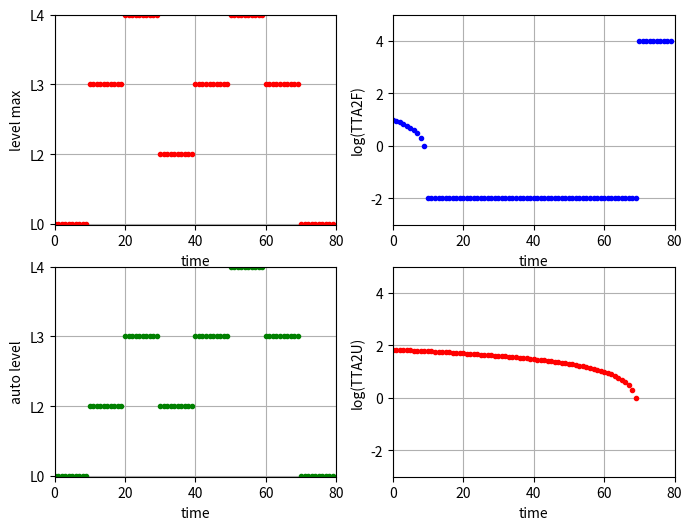
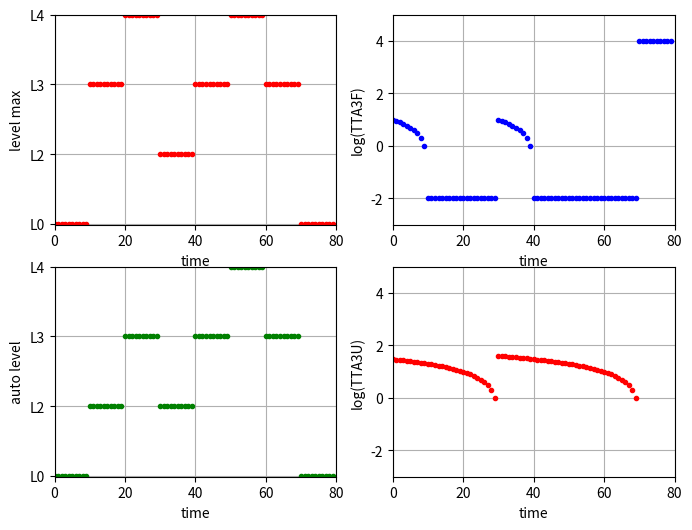
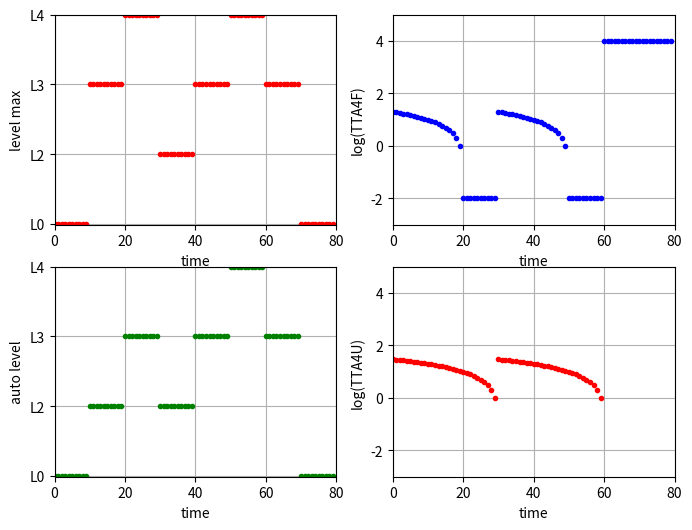

These figures' Python source, in order:
# This code shows how TTAF is computed.
import random
import numpy as np
import matplotlib.pyplot as plt


def compute_ttax(seq_len, auto_level, level_max, dt):
    '''
    Parameters
    -----------
    + seq_len: int
        length of the sequence
    + auto_level: np.array
        level of automation mode
    + level_max:  np.array
        maximum automation level
    + dt: float
        time step

    Return
    --------
    TTA2F, TTA3F, TTA4F: np.array
        Time to automation fitness. Default value is a large number M = 9999

    TTA2U, TTA3U, TTA4U: np.array
        Time to automation unfitness. 
        Default value is a large number M = 9999. 
        It is undefined (i.e., TTA2U/TTA3U/TTA4U=np.nan) when TTA2F/TTA3F/TTA4F is unavailable

    '''
    
    MODE = {
        0: 'L0',
        1: 'L2', 
        2: 'L3',
        3: 'L4',
    }

    # Initialization
    M = 9999  
    TTA2F = M * np.ones((seq_len,1))
    TTA3F = M * np.ones((seq_len,1))
    TTA4F = M * np.ones((seq_len,1))
    TTA2U = M * np.ones((seq_len,1))
    TTA3U = M * np.ones((seq_len,1))
    TTA4U = M * np.ones((seq_len,1))

    # Simulation
    for i in range(seq_len):
        print('Step: {}'.format(i))
        # L0
        if MODE[auto_level[i]] == "L0":
            print('automation mode: L0')
            if np.amax(level_max[i:])==0:
                print('warning: automation unavailable!')
                TTA2U[i] = np.nan
                TTA3U[i] = np.nan
                TTA4U[i] = np.nan
            else:
                if len(np.where(level_max[i:]>=1)[0]):
                    index_l2 = min(np.where(level_max[i:]>=1)[0])
                    TTA2F[i] = dt * index_l2 
                    if len(np.where(level_max[i:]<1)[0]):
                        temp_a2u = np.where(level_max[i:]<1)[0]
                        TTA2U[i] = dt * temp_a2u[min(np.where(temp_a2u>index_l2)[0])]
                else:
                    TTA2U[i] = np.nan

                if len(np.where(level_max[i:]>=2)[0]):
                    index_l3 = min(np.where(level_max[i:]>=2)[0])
                    TTA3F[i] = dt * index_l3
                    if len(np.where(level_max[i:]<2)[0]):
                        temp_a3u = np.where(level_max[i:]<2)[0]
                        TTA3U[i] = dt * temp_a3u[min(np.where(temp_a3u>index_l3)[0])]
                else:
                    TTA3U[i] = np.nan

                if len(np.where(level_max[i:]==3)[0]):
                    index_l4 = min(np.where(level_max[i:]==3)[0])
                    TTA4F[i] = dt * index_l4 
                    if len(np.where(level_max[i:]<3)[0]):
                        temp_a4u = np.where(level_max[i:]<3)[0]
                        TTA4U[i] = dt * temp_a4u[min(np.where(temp_a4u>index_l4)[0])]
                else:
                    TTA4U[i] = np.nan

        # L2
        elif MODE[auto_level[i]] == "L2":
            print('automation mode: L2')
            TTA2F[i]  = 0   
            index_l2u = min(np.where(level_max[i:]<1)[0])
            TTA2U[i]  = dt * index_l2u
 
            if len(np.where(level_max[i:]>=2)[0]):
                index_l3 = min(np.where(level_max[i:]>=2)[0])
                TTA3F[i] = dt * index_l3
                if len(np.where(level_max[i:]<2)[0]):
                    temp_a3u = np.where(level_max[i:]<2)[0]
                    TTA3U[i] = dt * temp_a3u[min(np.where(temp_a3u>index_l3)[0])]
            else:
                TTA3U[i] = np.nan

            if len(np.where(level_max[i:]==3)[0]):
                index_l4 = min(np.where(level_max[i:]==3)[0])
                TTA4F[i] = dt * index_l4   
                if len(np.where(level_max[i:]<3)[0]):
                    temp_a4u = np.where(level_max[i:]<3)[0]
                    TTA4U[i] = dt * temp_a4u[min(np.where(temp_a4u>index_l4)[0])]
            else:
                TTA4U[i] = np.nan
            
        # L3
        elif MODE[auto_level[i]] == "L3":
            print('automation mode: L3')
            TTA2F[i]  = 0            
            TTA3F[i]  = 0
            index_l2u = min(np.where(level_max[i:]<1)[0])
            TTA2U[i]  = dt * index_l2u
            index_l3u = min(np.where(level_max[i:]<2)[0])
            TTA3U[i]  = dt * index_l3u  

            if len(np.where(level_max[i:]==3)[0]):
                index_l4 = min(np.where(level_max[i:]==3)[0])
                TTA4F[i] = dt * index_l4  
                if len(np.where(level_max[i:]<3)[0]):
                    temp_a4u = np.where(level_max[i:]<3)[0]
                    TTA4U[i] = dt * temp_a4u[min(np.where(temp_a4u>index_l4)[0])]
            else:
                TTA4U[i] = np.nan

        # L4
        elif MODE[auto_level[i]] == "L4":
            print('automation mode: L4')
            TTA2F[i] = 0            
            TTA3F[i] = 0            
            TTA4F[i] = 0 
            index_l2u = min(np.where(level_max[i:]<1)[0])
            TTA2U[i]  = dt * index_l2u
            index_l3u = min(np.where(level_max[i:]<2)[0])
            TTA3U[i]  = dt * index_l3u  
            index_l4u = min(np.where(level_max[i:]<3)[0])
            TTA4U[i]  = dt * index_l4u  
        
        # summary      
        print('TTA2F',TTA2F[i])  
        print('TTA3F',TTA3F[i])  
        print('TTA4F',TTA4F[i])       
        print('TTA2U',TTA2U[i])  
        print('TTA3U',TTA3U[i])  
        print('TTA4U',TTA4U[i])  


    return TTA2F,TTA3F,TTA4F,TTA2U,TTA3U,TTA4U


                  

if __name__ == '__main__':
    '''
    Parameters
    ----------
    + seq_len: int
        length of the sequence

    + level_max: np.array
        maximum automation level

    + auto_level: np.array
        level of automation mode   

    + dt: float
        time of each step
    '''

    seq_len = 80
    dt = 1
    
    a1 = 0 * np.ones((10))
    a2 = 2 * np.ones((10))
    a3 = 3 * np.ones((10))
    a4 = 1 * np.ones((10))
    a5 = 2 * np.ones((10))
    a6 = 3 * np.ones((10)) 
    a7 = 2 * np.ones((10)) 
    a8 = 0 * np.ones((10)) 
    temp1 = np.hstack((np.hstack((a1,a2)),a3))
    temp2 = np.hstack((temp1,a4))
    temp3 = np.hstack((temp2,a5))
    temp4 = np.hstack((temp3,a6))
    temp5 = np.hstack((temp4,a7))

    level_max = np.hstack((temp5,a8))  

    b1 = 0 * np.ones((10))
    b2 = 1 * np.ones((10))
    b3 = 2 * np.ones((10))
    b4 = 1 * np.ones((10))
    b5 = 2 * np.ones((10))
    b6 = 3 * np.ones((10)) 
    b7 = 2 * np.ones((10)) 
    b8 = 0 * np.ones((10)) 
    temp11 = np.hstack((np.hstack((b1,b2)),b3))
    temp21 = np.hstack((temp11,b4))
    temp31 = np.hstack((temp21,b5))
    temp41 = np.hstack((temp31,b6))
    temp51 = np.hstack((temp41,b7))
    auto_level = np.hstack((temp51,b8))       

    TTA2F,TTA3F,TTA4F,TTA2U,TTA3U,TTA4U = compute_ttax(seq_len, auto_level, level_max, dt)
    
    

    plt.figure(figsize=(8,6))
    plt.subplot(221)
    plt.plot(level_max,'r.')
    plt.ylabel('level max')
    plt.xlabel('time')
    plt.yticks([0, 1, 2, 3], ['L0','L2','L3','L4'])  
    plt.axis([0, 80, -0.01, 3])
    plt.grid(True)
    plt.subplot(223)
    plt.plot(auto_level,'g.')
    plt.ylabel('auto level')
    plt.xlabel('time')
    plt.yticks([0, 1, 2, 3], ['L0','L2','L3','L4'])  
    plt.axis([0, 80, -0.01, 3])
    plt.grid(True)
    plt.subplot(222)
    plt.plot(np.log10(TTA2F+0.01*np.ones((seq_len,1))),'b.')
    plt.axis([0, 80, -3, 5])
    plt.ylabel('log(TTA2F)')
    plt.xlabel('time')
    plt.grid(True)
    plt.subplot(224)
    plt.plot(np.log10(TTA2U+0.01*np.ones((seq_len,1))),'r.')
    plt.axis([0, 80, -3, 5])
    plt.ylabel('log(TTA2U)')
    plt.xlabel('time')
    plt.grid(True)
    plt.show()


    plt.figure(figsize=(8,6))
    plt.subplot(221)
    plt.plot(level_max,'r.')
    plt.ylabel('level max')
    plt.xlabel('time')
    plt.yticks([0, 1, 2, 3], ['L0','L2','L3','L4'])  
    plt.axis([0, 80, -0.01, 3])
    plt.grid(True)
    plt.subplot(223)
    plt.plot(auto_level,'g.')
    plt.ylabel('auto level')
    plt.xlabel('time')
    plt.yticks([0, 1, 2, 3], ['L0','L2','L3','L4'])  
    plt.axis([0, 80, -0.01, 3])
    plt.grid(True)
    plt.subplot(222)
    plt.plot(np.log10(TTA3F+0.01*np.ones((seq_len,1))),'b.')
    plt.axis([0, 80, -3, 5])
    plt.ylabel('log(TTA3F)')
    plt.xlabel('time')
    plt.grid(True)
    plt.subplot(224)
    plt.plot(np.log10(TTA3U+0.01*np.ones((seq_len,1))),'r.')
    plt.axis([0, 80, -3, 5])
    plt.ylabel('log(TTA3U)')
    plt.xlabel('time')
    plt.grid(True)
    plt.show()


    plt.figure(figsize=(8,6))
    plt.subplot(221)
    plt.plot(level_max,'r.')
    plt.ylabel('level max')
    plt.xlabel('time')
    plt.yticks([0, 1, 2, 3], ['L0','L2','L3','L4'])  
    plt.axis([0, 80, -0.01, 3])
    plt.grid(True)
    plt.subplot(223)
    plt.plot(auto_level,'g.')
    plt.ylabel('auto level')
    plt.xlabel('time')
    plt.yticks([0, 1, 2, 3], ['L0','L2','L3','L4'])  
    plt.axis([0, 80, -0.01, 3])
    plt.grid(True)
    plt.subplot(222)
    plt.plot(np.log10(TTA4F+0.01*np.ones((seq_len,1))),'b.')
    plt.axis([0, 80, -3, 5])
    plt.ylabel('log(TTA4F)')
    plt.xlabel('time')
    plt.grid(True)
    plt.subplot(224)
    plt.plot(np.log10(TTA4U+0.01*np.ones((seq_len,1))),'r.')
    plt.axis([0, 80, -3, 5])
    plt.ylabel('log(TTA4U)')
    plt.xlabel('time')
    plt.grid(True)
    plt.show()